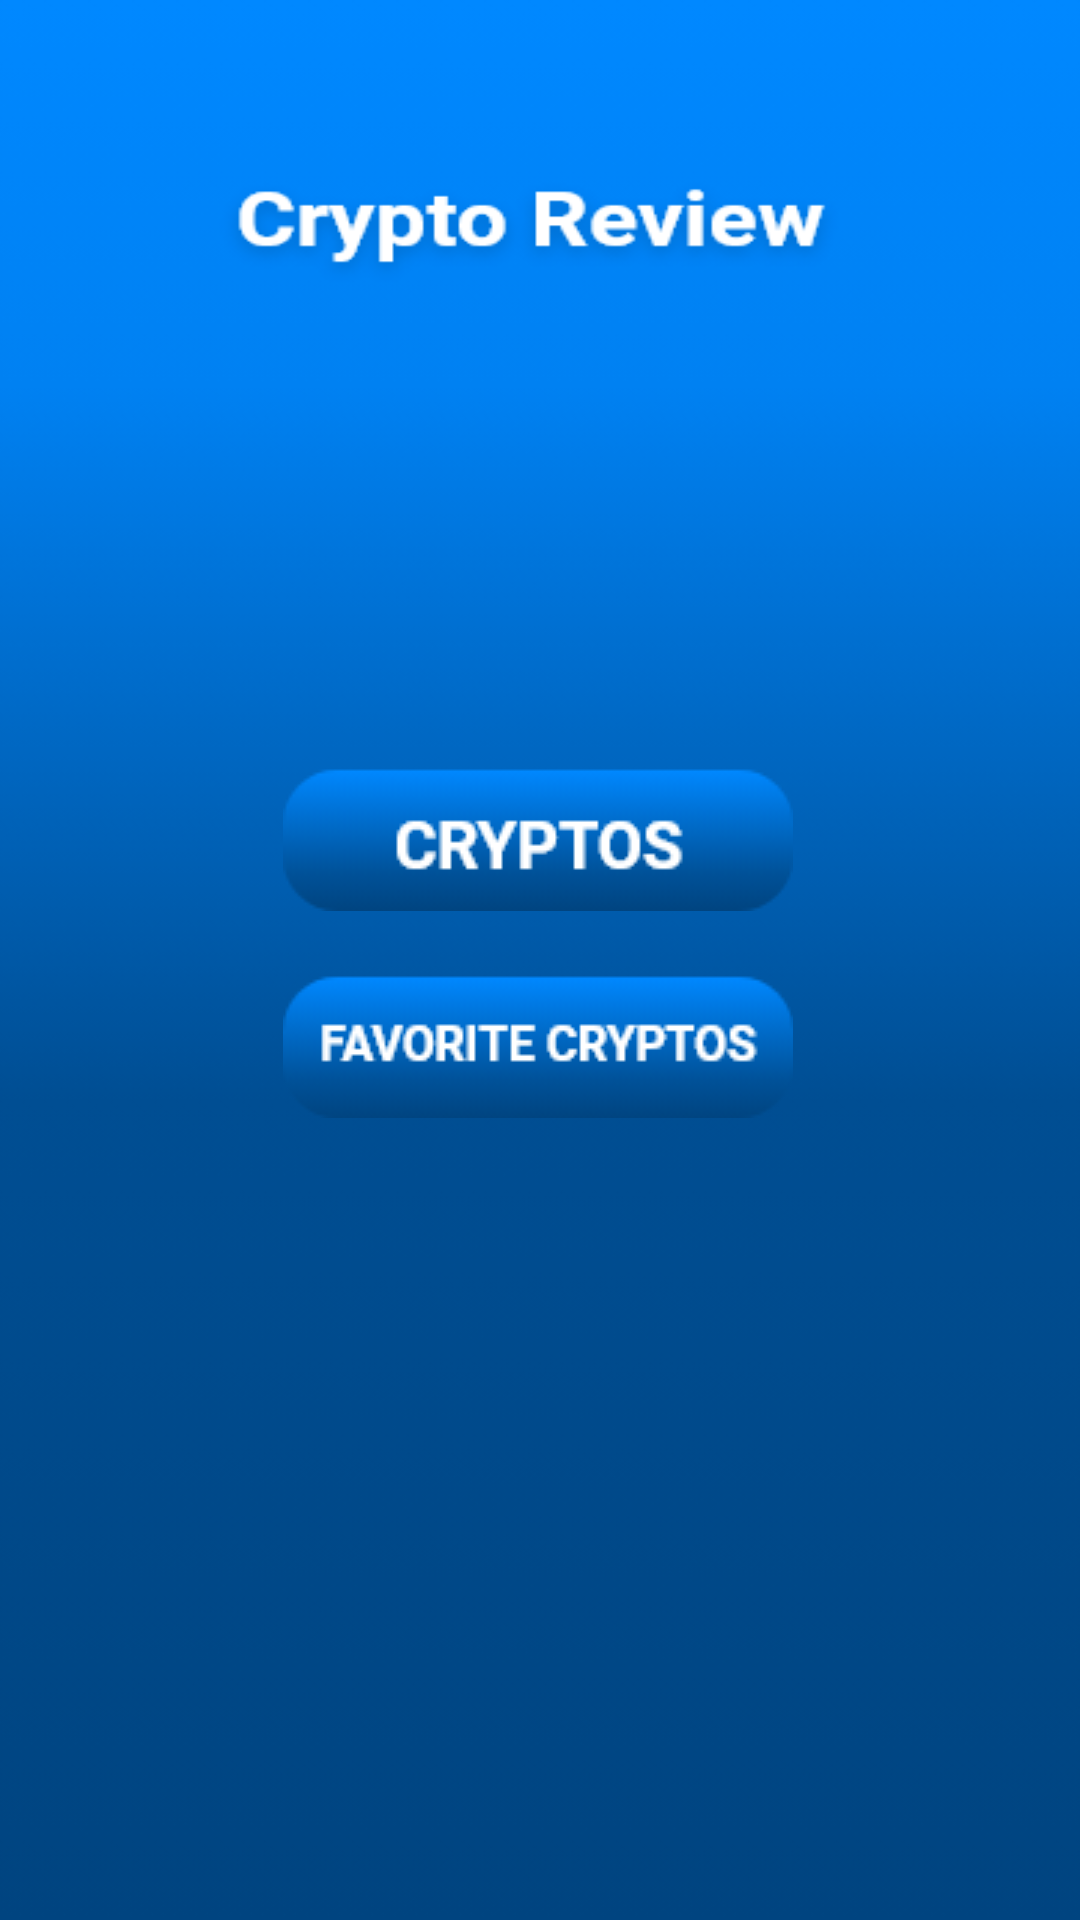

Write the Android layout XML for this screen, with the resource values it uses.
<!-- AndroidManifest.xml: application theme Theme.AppCompat.DayNight.NoActionBar -->
<!-- res/layout/activity_main.xml -->
<?xml version="1.0" encoding="utf-8"?>
<androidx.constraintlayout.widget.ConstraintLayout xmlns:android="http://schemas.android.com/apk/res/android"
    xmlns:app="http://schemas.android.com/apk/res-auto"
    xmlns:tools="http://schemas.android.com/tools"
    android:layout_width="match_parent"
    android:layout_height="match_parent"
    android:background="@drawable/background"
    tools:context=".view.MainActivity" >

    <ImageButton
        android:id="@+id/cryptos"
        android:layout_width="wrap_content"
        android:layout_height="wrap_content"
        android:background="@drawable/button1"
        android:onClick="cryptos"
        app:layout_constraintBottom_toBottomOf="parent"
        app:layout_constraintEnd_toEndOf="parent"
        app:layout_constraintHorizontal_bias="0.497"
        app:layout_constraintStart_toStartOf="parent"
        app:layout_constraintTop_toTopOf="parent"
        app:layout_constraintVertical_bias="0.415" />

    <ImageButton
        android:id="@+id/favoritecryptos"
        android:layout_width="wrap_content"
        android:layout_height="wrap_content"
        android:layout_marginBottom="196dp"
        android:background="@drawable/button2"
        android:onClick="favoritecryptos"
        app:layout_constraintBottom_toBottomOf="parent"
        app:layout_constraintEnd_toEndOf="parent"
        app:layout_constraintHorizontal_bias="0.497"
        app:layout_constraintStart_toStartOf="parent"
        app:layout_constraintTop_toBottomOf="@+id/cryptos"
        app:layout_constraintVertical_bias="0.153" />
</androidx.constraintlayout.widget.ConstraintLayout>
<!-- resources referenced by this layout -->
<resources>
  <!-- drawable background: png bitmap (drawable, 28183 bytes) -->
  <!-- drawable button1: png bitmap (drawable, 3986 bytes) -->
  <!-- drawable button2: png bitmap (drawable, 4519 bytes) -->
</resources>
